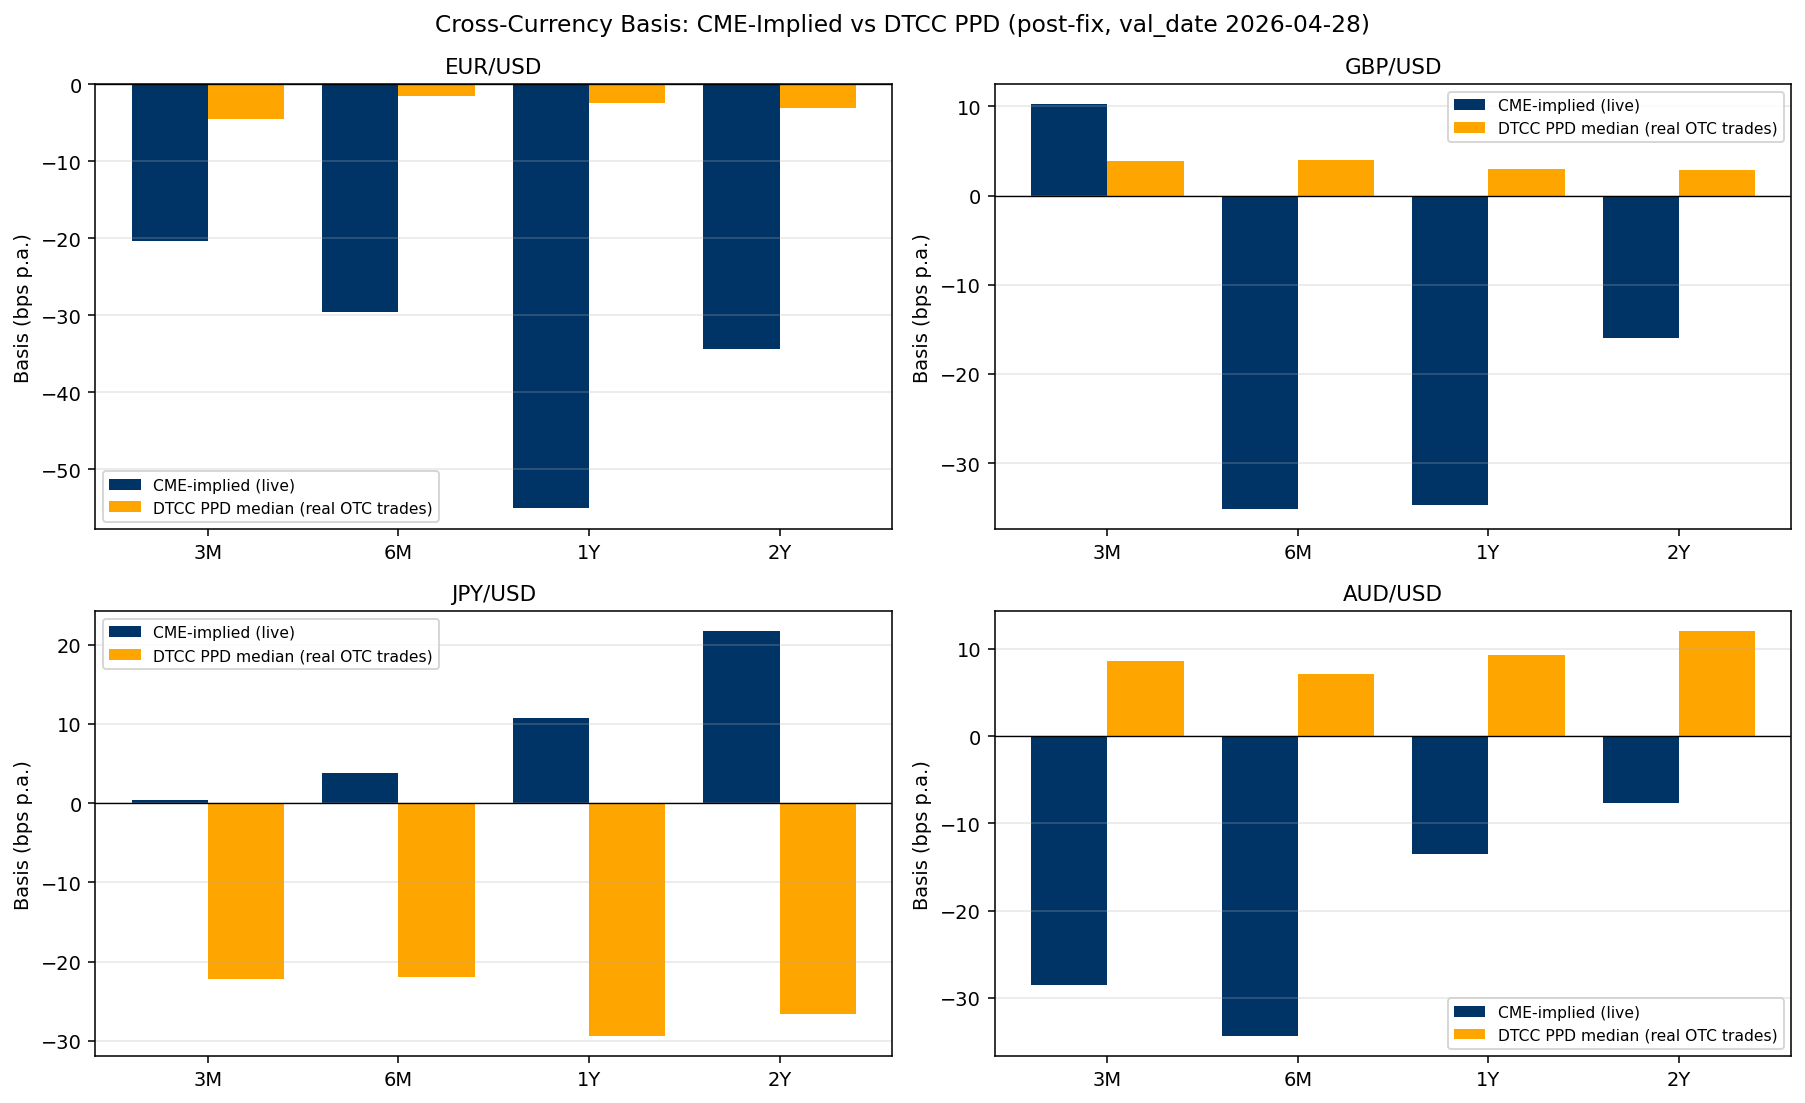

The data file committed next to this chart (first rows):
pair, tenor, tenor_years, cme_basis_bps, dtcc_basis_bps, dtcc_n_trades, delta_bps
EUR/USD, 3M, 0.25, -20.32, -4.5, 41, -15.82
EUR/USD, 6M, 0.5, -29.61, -1.5, 23, -28.11
EUR/USD, 1Y, 1.0, -55.08, -2.5, 121, -52.58
EUR/USD, 2Y, 2.0, -34.42, -3.12, 109, -31.3
GBP/USD, 3M, 0.25, 10.22, 3.9, 38, 6.324
GBP/USD, 6M, 0.5, -35.15, 4.0, 7, -39.15
GBP/USD, 1Y, 1.0, -34.66, 3.0, 101, -37.66
GBP/USD, 2Y, 2.0, -15.97, 2.88, 76, -18.85
JPY/USD, 3M, 0.25, 0.4577, -22.25, 115, 22.71
JPY/USD, 6M, 0.5, 3.805, -21.9, 34, 25.71
JPY/USD, 1Y, 1.0, 10.79, -29.4, 141, 40.19
JPY/USD, 2Y, 2.0, 21.65, -26.62, 155, 48.27
AUD/USD, 3M, 0.25, -28.53, 8.62, 14, -37.15
AUD/USD, 6M, 0.5, -34.4, 7.12, 6, -41.52
AUD/USD, 1Y, 1.0, -13.47, 9.25, 30, -22.72
AUD/USD, 2Y, 2.0, -7.626, 12.0, 1, -19.63
